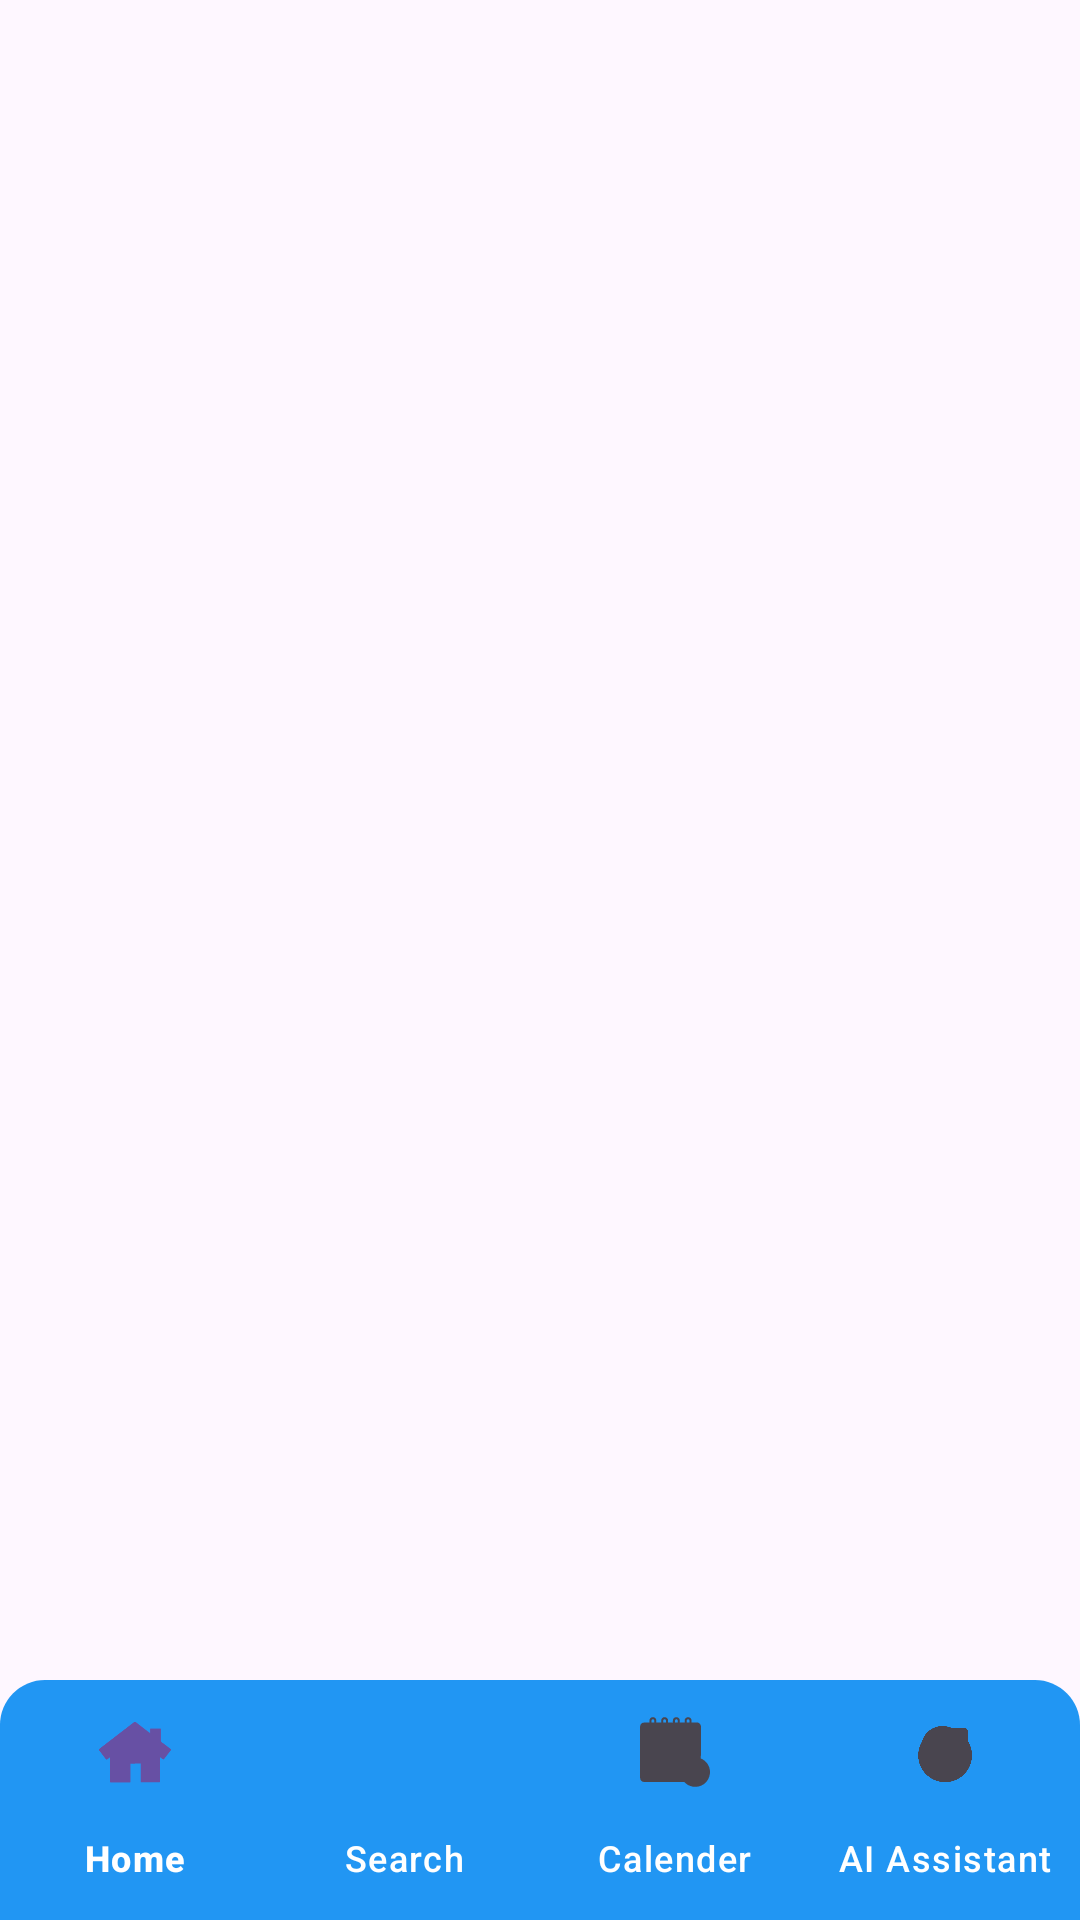

Write the Android layout XML for this screen, with the resource values it uses.
<!-- AndroidManifest.xml: application theme Theme.SmartFoodPlanner -->
<!-- res/layout/activity_main.xml -->
<?xml version="1.0" encoding="utf-8"?>
<RelativeLayout xmlns:android="http://schemas.android.com/apk/res/android"
    xmlns:app="http://schemas.android.com/apk/res-auto"
    xmlns:tools="http://schemas.android.com/tools"
    android:id="@+id/main"
    android:layout_width="match_parent"
    android:layout_height="match_parent"
    tools:context=".ui.MainActivity">


    <FrameLayout
        android:id="@+id/container"
        android:layout_width="match_parent"
        android:layout_height="match_parent"
        android:layout_above="@+id/bottom_navigation" />


    <com.google.android.material.bottomnavigation.BottomNavigationView
        android:id="@+id/bottom_navigation"
        android:layout_width="match_parent"
        android:layout_height="wrap_content"
        android:layout_alignParentBottom="true"
        android:background="@drawable/bottom_navigation_design"

        app:menu="@menu/bottom_navigation_menu"

        app:itemBackground="@android:color/transparent"
        app:itemRippleColor="@android:color/transparent"
        app:itemActiveIndicatorStyle="@null"

        app:itemIconTint="@null"
        app:itemTextColor="@color/white"
        app:labelVisibilityMode="labeled" />




</RelativeLayout>
<!-- resources referenced by this layout -->
<resources>
  <color name="white">#FFFFFF</color>
  <!-- drawable bottom_navigation_design (drawable) -->
  <?xml version="1.0" encoding="utf-8"?>
  <shape xmlns:android="http://schemas.android.com/apk/res/android">
  
      <solid android:color="#2196F3" />
  
      <corners
          android:topLeftRadius="15dp"
          android:topRightRadius="15dp" />
  
  </shape>
  <style name="Theme.SmartFoodPlanner" parent="Base.Theme.SmartFoodPlanner" />
  <style name="Base.Theme.SmartFoodPlanner" parent="Theme.Material3.DayNight.NoActionBar">
          
          
      </style>
</resources>
